Image classification data set "data" (KyklyMachine/Coins-mint on GitHub). Class labels (73): 1 chervonets 1923, 1 kopek 1924 to 1925, 1 kopek 1926 to 1935, 1 kopek 1935 to 1936, 1 kopek 1937 to 1946, 1 kopek 1948 to 1956, 1 kopek 1957, 1 kopek 1958, 1 kopek 1961 to 1991, 1 poltinnik 1924 to 1927, 1 ruble 1921 to 1922, 1 ruble 1924, 1 ruble 1958, 1 ruble 1961, 1 ruble 1964 to 1991, 1 ruble 1991, 10 kopeks 1921 to 1923, 10 kopeks 1924 to 1931, 10 kopeks 1931 to 1934, 10 kopeks 1935 to 1936, 10 kopeks 1937 to 1946, 10 kopeks 1948 to 1956, 10 kopeks 1957, 10 kopeks 1958, 10 kopeks 1961 to 1991, 10 rubles 1991 to 1992, 15 kopeks 1921 to 1923, 15 kopeks 1924 to 1931, 15 kopeks 1931 to 1934, 15 kopeks 1935 to 1936, 15 kopeks 1937 to 1946, 15 kopeks 1948 to 1956, 15 kopeks 1957, 15 kopeks 1958, 15 kopeks 1961 to 1991, 2 kopeks 1924 to 1925, 2 kopeks 1926 to 1935, 2 kopeks 1935 to 1936, 2 kopeks 1937 to 1946, 2 kopeks 1948 to 1956, 2 kopeks 1957, 2 kopeks 1958, 2 kopeks 1961 to 1991, 20 kopeks 1921 to 1923, 20 kopeks 1924 to 1931, 20 kopeks 1931 to 1934, 20 kopeks 1935 to 1936, 20 kopeks 1937 to 1946, 20 kopeks 1948 to 1956, 20 kopeks 1957, 20 kopeks 1961 to 1991, 3 kopeks 1924, 3 kopeks 1926 to 1935, 3 kopeks 1935 to 1936, 3 kopeks 1937 to 1946, 3 kopeks 1948 to 1956, 3 kopeks 1957, 3 kopeks 1958, 3 kopeks 1961 to 1991, 5 kopeks 1924, 5 kopeks 1926 to 1935, 5 kopeks 1935 to 1936, 5 kopeks 1937 to 1946, 5 kopeks 1948 to 1956, 5 kopeks 1957, 5 kopeks 1958, 5 kopeks 1961 to 1991, 5 rubles 1991, 50 kopeks 1921 to 1922, 50 kopeks 1961, 50 kopeks 1964 to 1991, 50 kopeks 1991, half kopek 1925 to 1928.

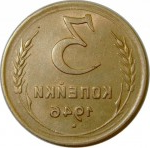
Label: 3 kopeks 1937 to 1946

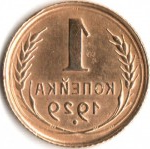
Label: 1 kopek 1926 to 1935

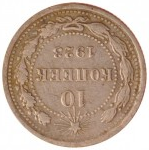
Label: 10 kopeks 1921 to 1923

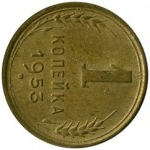
Label: 1 kopek 1948 to 1956

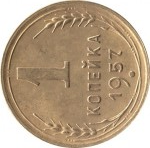
Label: 1 kopek 1957

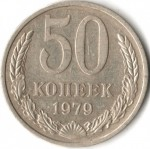
Label: 50 kopeks 1964 to 1991
